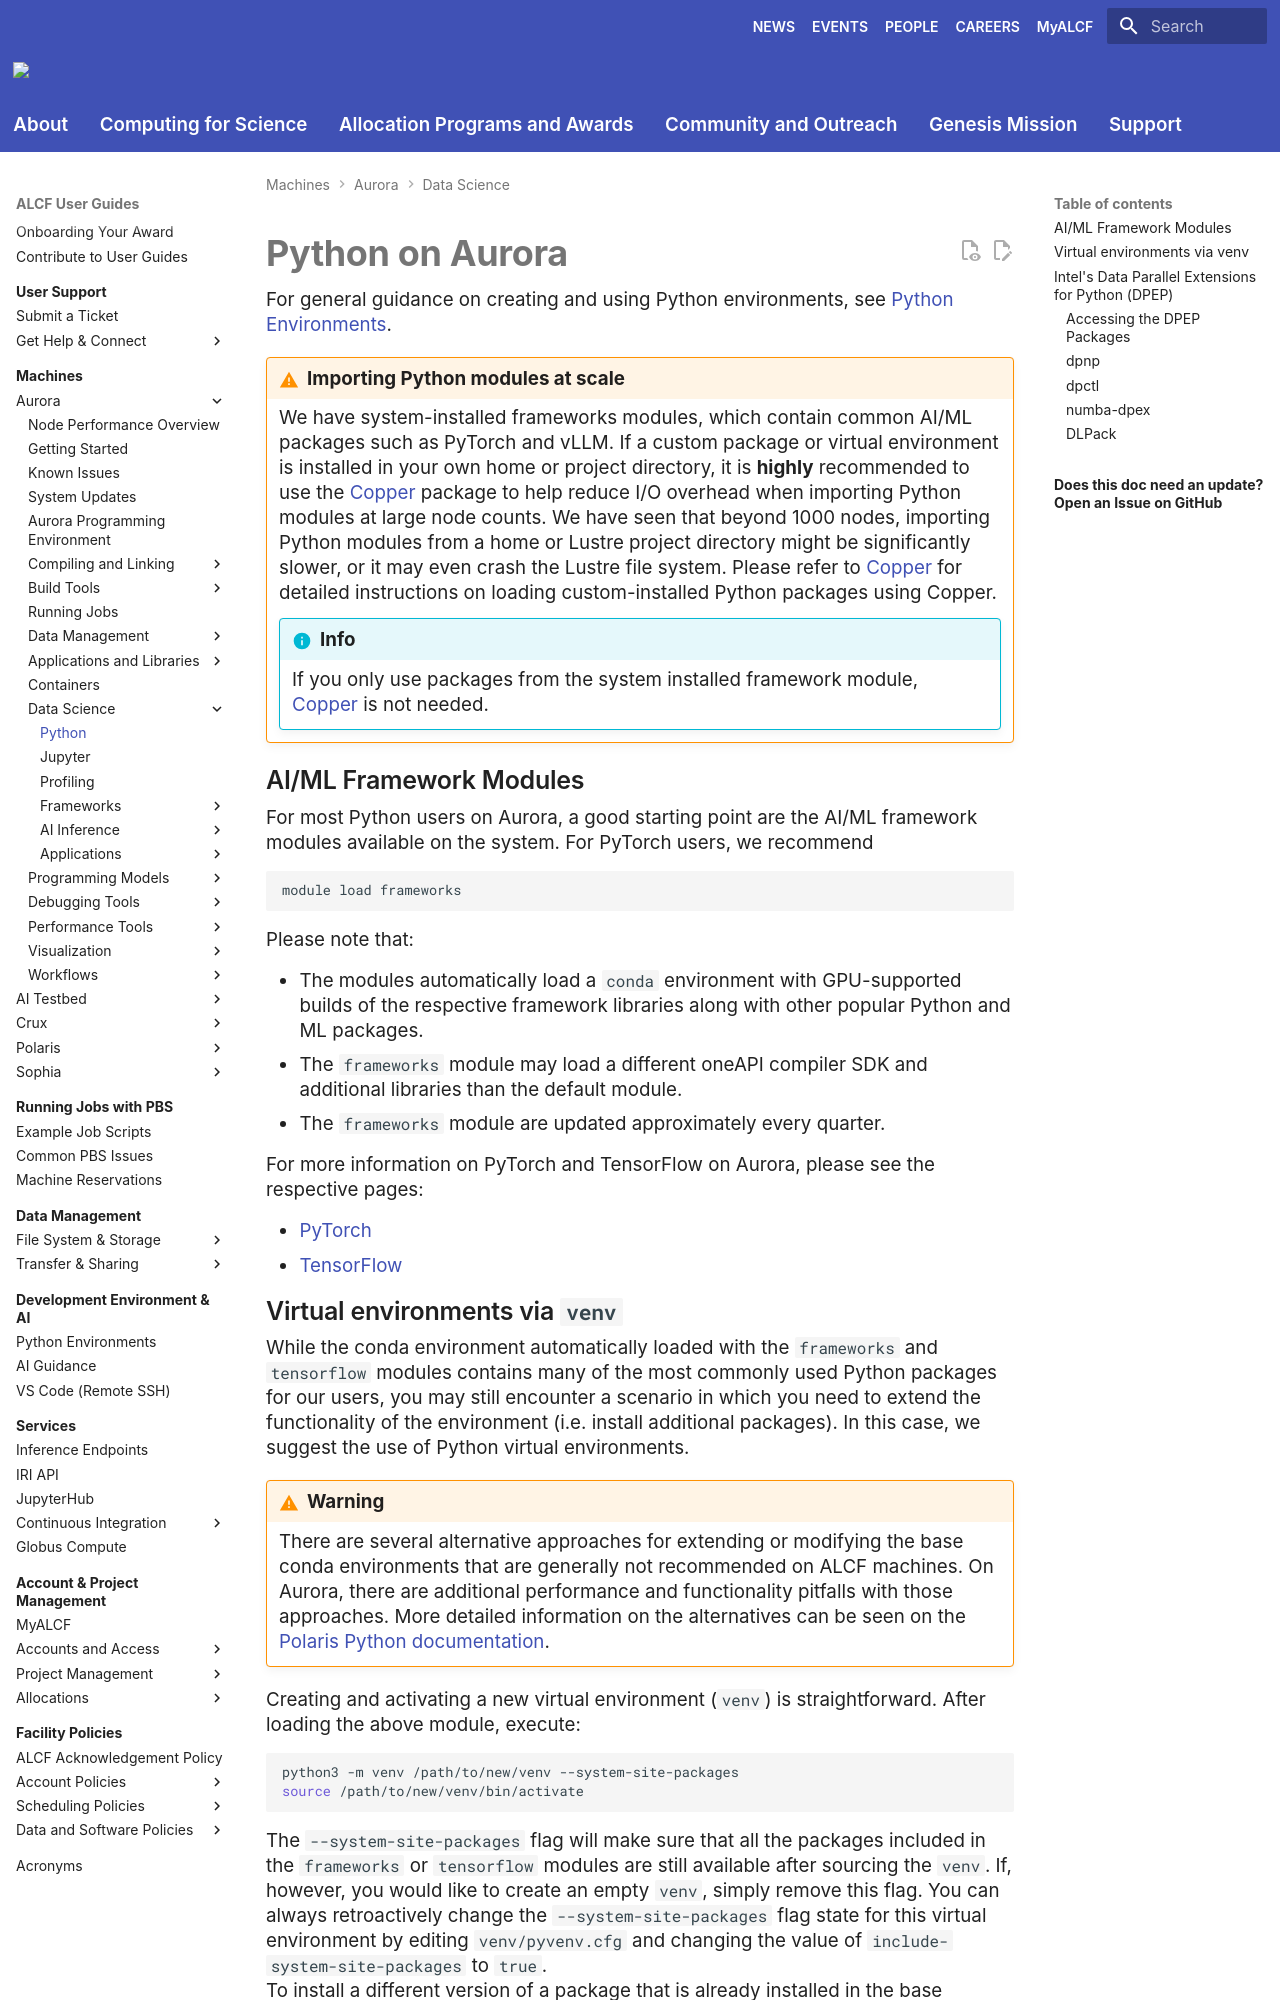

repository: argonne-lcf/user-guides · page: aurora/data-science/python/index.html · generator: mkdocs

# Python on Aurora

For general guidance on creating and using Python environments, see [Python Environments](../../dev-environment/python-environments.md).

!!! warning "Importing Python modules at scale"

	We have system-installed frameworks modules, which contain common AI/ML packages such as PyTorch and vLLM. If a custom package or virtual environment is installed in your own home or project directory, it is **highly** recommended to use the [Copper](../data-management/copper/copper.md) package to help reduce I/O overhead when importing Python modules at large node counts. We have seen that beyond 1000 nodes, importing Python modules from a home or Lustre project directory might be significantly slower, or it may even crash the Lustre file system. Please refer to [Copper](../data-management/copper/copper.md) for detailed instructions on loading custom-installed Python packages using Copper.

	!!! info
	
		If you only use packages from the system installed framework module, [Copper](../data-management/copper/copper.md) is not needed. 

## AI/ML Framework Modules

For most Python users on Aurora, a good starting point are the AI/ML framework modules available on the system. For PyTorch users, we recommend 

```bash
module load frameworks
```

Please note that:

- The modules automatically load a `conda` environment with GPU-supported builds of the respective framework libraries along with other popular Python and ML packages. 
- The `frameworks` module may load a different oneAPI compiler SDK and additional libraries than the default module.
- The `frameworks` module are updated approximately every quarter.

For more information on PyTorch and TensorFlow on Aurora, please see the respective pages: 

- [PyTorch](./frameworks/pytorch.md)
- [TensorFlow](./frameworks/tensorflow.md)
